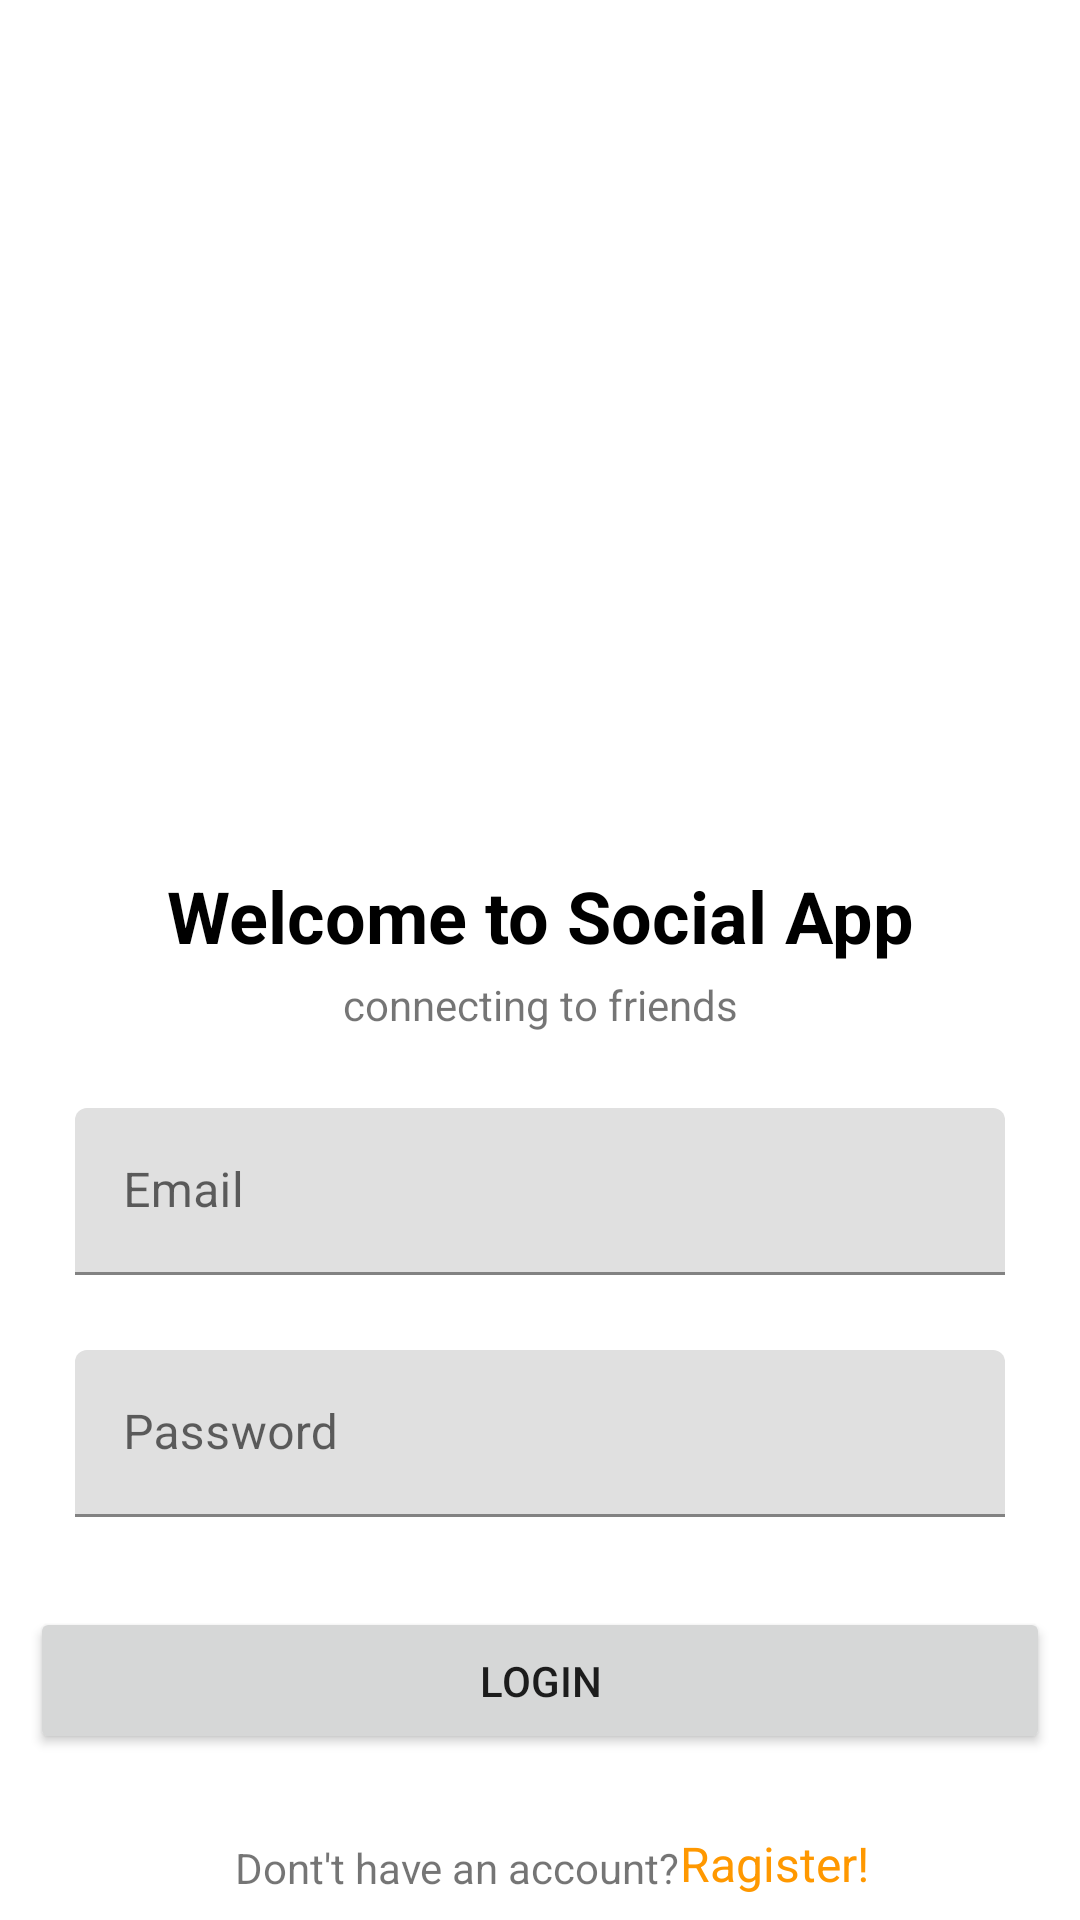

Write the Android layout XML for this screen, with the resource values it uses.
<!-- AndroidManifest.xml: application theme Theme.SocialApp -->
<!-- res/layout/activity_login.xml -->
<?xml version="1.0" encoding="utf-8"?>
<androidx.constraintlayout.widget.ConstraintLayout xmlns:android="http://schemas.android.com/apk/res/android"
    xmlns:app="http://schemas.android.com/apk/res-auto"
    xmlns:tools="http://schemas.android.com/tools"
    android:layout_width="match_parent"
    android:layout_height="match_parent"
    tools:context=".LoginActivity">

    <ImageView
        android:id="@+id/imageView4"
        android:layout_width="186dp"
        android:layout_height="248dp"
        app:layout_constraintBottom_toTopOf="@+id/textView2"
        app:layout_constraintEnd_toEndOf="parent"
        app:layout_constraintHorizontal_bias="0.5"
        app:layout_constraintStart_toStartOf="parent"
        app:layout_constraintTop_toTopOf="parent"
        app:layout_constraintVertical_chainStyle="packed"
        app:srcCompat="@drawable/login" />

    <TextView
        android:id="@+id/textView2"
        android:layout_width="wrap_content"
        android:layout_height="wrap_content"
        android:layout_marginTop="15dp"
        android:text="Welcome to Social App"
        android:textColor="#000000"
        android:textSize="24sp"
        android:textStyle="bold"
        app:layout_constraintBottom_toTopOf="@+id/textView13"
        app:layout_constraintEnd_toEndOf="@+id/imageView4"
        app:layout_constraintHorizontal_bias="0.5"
        app:layout_constraintStart_toStartOf="@+id/imageView4"
        app:layout_constraintTop_toBottomOf="@+id/imageView4" />

    <TextView
        android:id="@+id/textView13"
        android:layout_width="wrap_content"
        android:layout_height="wrap_content"
        android:layout_marginTop="4dp"
        android:text="connecting to friends"
        app:layout_constraintBottom_toTopOf="@+id/textInputLayout"
        app:layout_constraintEnd_toEndOf="@+id/textView2"
        app:layout_constraintHorizontal_bias="0.5"
        app:layout_constraintStart_toStartOf="@+id/textView2"
        app:layout_constraintTop_toBottomOf="@+id/textView2" />

    <com.google.android.material.textfield.TextInputLayout
        android:id="@+id/textInputLayout"
        android:layout_width="match_parent"
        android:layout_height="wrap_content"
        android:layout_marginStart="10dp"
        android:layout_marginTop="20dp"
        android:layout_marginEnd="10dp"
        android:background="@drawable/login_text_bg"
        android:paddingStart="15dp"
        android:paddingTop="5dp"
        android:paddingEnd="15dp"
        android:paddingBottom="10dp"
        app:layout_constraintBottom_toTopOf="@+id/textInputLayout2"
        app:layout_constraintEnd_toEndOf="parent"
        app:layout_constraintHorizontal_bias="0.5"
        app:layout_constraintStart_toStartOf="parent"
        app:layout_constraintTop_toBottomOf="@+id/textView13">

        <com.google.android.material.textfield.TextInputEditText
            android:id="@+id/email_text"
            android:layout_width="match_parent"
            android:layout_height="match_parent"
            android:background="@drawable/login_text_bg"
            android:hint="Email" />
    </com.google.android.material.textfield.TextInputLayout>

    <com.google.android.material.textfield.TextInputLayout
        android:id="@+id/textInputLayout2"
        android:layout_width="match_parent"
        android:layout_height="wrap_content"
        android:layout_marginStart="10dp"
        android:layout_marginTop="10dp"
        android:layout_marginEnd="10dp"
        android:background="@drawable/login_text_bg"
        android:paddingStart="15dp"
        android:paddingTop="5dp"
        android:paddingEnd="15dp"
        android:paddingBottom="10dp"
        app:layout_constraintBottom_toTopOf="@+id/login"
        app:layout_constraintEnd_toEndOf="parent"
        app:layout_constraintHorizontal_bias="0.5"
        app:layout_constraintStart_toStartOf="parent"
        app:layout_constraintTop_toBottomOf="@+id/textInputLayout">

        <com.google.android.material.textfield.TextInputEditText
            android:id="@+id/password_text"
            android:layout_width="match_parent"
            android:layout_height="match_parent"
            android:background="@drawable/login_text_bg"
            android:hint="Password"
            android:inputType="textPassword" />
    </com.google.android.material.textfield.TextInputLayout>

    <Button
        android:id="@+id/login"
        android:layout_width="0dp"
        android:layout_height="wrap_content"
        android:layout_marginTop="20dp"
        android:padding="15dp"
        android:text="Login"
        app:cornerRadius="10dp"
        app:layout_constraintBottom_toTopOf="@+id/goto_signup"
        app:layout_constraintEnd_toEndOf="@+id/textInputLayout2"
        app:layout_constraintHorizontal_bias="0.5"
        app:layout_constraintStart_toStartOf="@+id/textInputLayout2"
        app:layout_constraintTop_toBottomOf="@+id/textInputLayout2" />

    <TextView
        android:id="@+id/textView14"
        android:layout_width="wrap_content"
        android:layout_height="wrap_content"
        android:layout_marginStart="8dp"
        android:text="Dont't have an account?"
        app:layout_constraintBottom_toBottomOf="@+id/goto_signup"
        app:layout_constraintEnd_toStartOf="@+id/goto_signup"
        app:layout_constraintHorizontal_bias="0.5"
        app:layout_constraintHorizontal_chainStyle="packed"
        app:layout_constraintStart_toStartOf="parent" />

    <TextView
        android:id="@+id/goto_signup"
        android:layout_width="wrap_content"
        android:layout_height="wrap_content"
        android:layout_marginBottom="8dp"
        android:text="Ragister!"
        android:textColor="#FF9800"
        android:textSize="16sp"
        app:layout_constraintBottom_toBottomOf="parent"
        app:layout_constraintEnd_toEndOf="parent"
        app:layout_constraintHorizontal_bias="0.5"
        app:layout_constraintStart_toEndOf="@+id/textView14" />
</androidx.constraintlayout.widget.ConstraintLayout>
<!-- resources referenced by this layout -->
<resources>
  <style name="Theme.SocialApp" parent="Theme.MaterialComponents.DayNight.NoActionBar">
          
          <item name="colorPrimary">@color/green</item>
          <item name="colorPrimaryVariant">@color/green</item>
          <item name="colorOnPrimary">@color/white</item>
          
          <item name="colorSecondary">@color/teal_200</item>
          <item name="colorSecondaryVariant">@color/teal_700</item>
          <item name="colorOnSecondary">@color/black</item>
          
          <item name="android:statusBarColor" tools:targetApi="l">?attr/colorPrimaryVariant</item>
          
      </style>
  <color name="green">#4CAF50</color>
  <color name="white">#FFFFFFFF</color>
  <color name="teal_200">#FF03DAC5</color>
  <color name="teal_700">#FF018786</color>
  <color name="black">#FF000000</color>
</resources>
